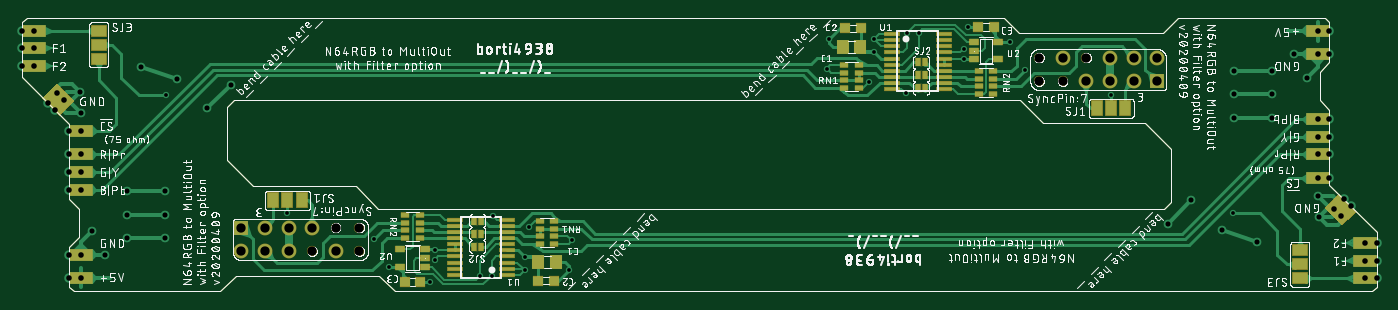
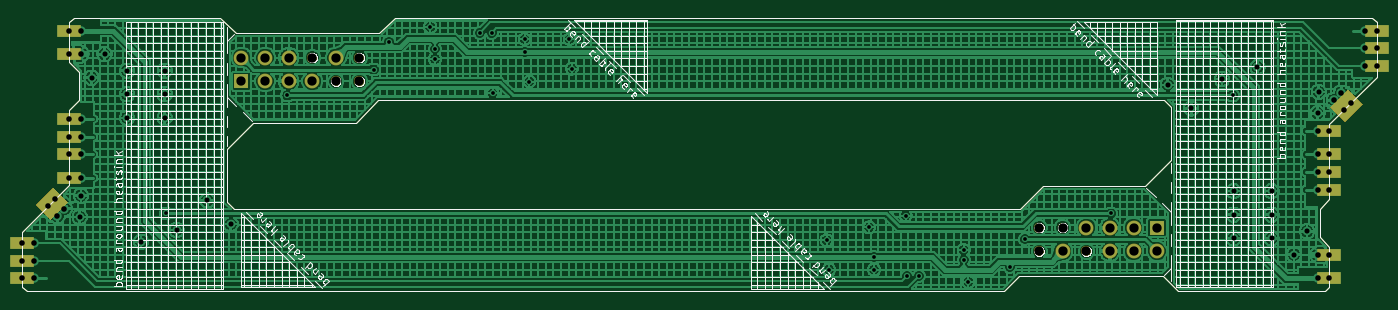
Circuit board: 7 layer files. Board 146.5 x 29.5 mm.
- drill: n64rgb2moutfilter_nutzen.DRD (1785 bytes)
- bottom_copper: n64rgb2moutfilter_nutzen.GBL (148825 bytes)
- bottom_silk: n64rgb2moutfilter_nutzen.GBO (155102 bytes)
- bottom_mask: n64rgb2moutfilter_nutzen.GBS (36965 bytes)
- top_copper: n64rgb2moutfilter_nutzen.GTL (58445 bytes)
- top_silk: n64rgb2moutfilter_nutzen.GTO (516083 bytes)
- top_mask: n64rgb2moutfilter_nutzen.GTS (39709 bytes)

=== drill: n64rgb2moutfilter_nutzen.DRD ===
M48
;GenerationSoftware,Autodesk,EAGLE,9.5.2*%
;CreationDate,2020-04-08T10:12:48Z*%
FMAT,2
ICI,OFF
METRIC,TZ,000.000
T4C0.400
T3C0.550
T2C0.600
T1C1.000
%
G90
M71
T1
X23622Y6985
X114554Y22733
X112014Y25273
X31242Y4445
X114554Y25273
X109474Y25273
X117094Y25273
X117094Y22733
X119634Y25273
X36322Y4445
X109474Y22733
X36322Y6985
X112014Y22733
X122174Y22733
X33782Y6985
X31242Y6985
X119634Y22733
X122174Y25273
X33782Y4445
X28702Y4445
X28702Y6985
X26162Y4445
X26162Y6985
X23622Y4445
T2
X5080Y4064
X6350Y4064
X4572Y20701
X3556Y19685
X139446Y14859
X140716Y16764
X139446Y16764
X140716Y28194
X2794Y20447
X3810Y21463
X139446Y28194
X145796Y1524
X144526Y1524
X145796Y3429
X145796Y5334
X144526Y3429
X144526Y5334
X5080Y11049
X6350Y11049
X5080Y17399
X5080Y14859
X6350Y14859
X5080Y12954
X6350Y12954
X5080Y1524
X6350Y1524
X0Y28194
X1270Y28194
X0Y26289
X0Y24384
X140716Y18669
X1270Y26289
X1270Y24384
X140716Y25654
X139446Y25654
X141224Y9017
X142240Y10033
X143002Y9271
X141986Y8255
X6350Y17399
X139446Y18669
X140716Y12319
X139446Y12319
X140716Y14859
T3
X7493Y6604
X8890Y4064
X6223Y21590
X6350Y19304
X125857Y9906
X129159Y6731
X11303Y10922
X11303Y8382
X11303Y5842
X15367Y8382
X15367Y10922
X134493Y21336
X134493Y23876
X130429Y23876
X132969Y5461
X139573Y8128
X130429Y21336
X130429Y18796
X123317Y7366
X139446Y10414
X136906Y25654
X138303Y23114
X134493Y18796
X15367Y5842
X12827Y24257
X16637Y22987
X19939Y19812
X22479Y22352
T4
X50673Y8289
X44450Y3500
X44450Y4572
X50546Y1778
X43942Y1143
X95250Y27940
X54102Y2454
X91694Y27264
X49276Y1778
X91186Y22699
X28575Y8509
X96520Y27940
X107950Y24003
X106299Y26980
X130302Y8509
X91694Y25908
X101346Y26218
X15494Y21209
X117221Y21209
X54102Y3810
X101854Y28575
X101346Y25146
X95123Y21429
X86614Y24096
X86868Y27264
X39497Y2738
X58928Y2454
X59182Y5622
X54610Y7019
X37846Y5715
M30
=== bottom_copper: n64rgb2moutfilter_nutzen.GBL (148825 bytes, source omitted) ===
=== bottom_silk: n64rgb2moutfilter_nutzen.GBO (155102 bytes, source omitted) ===
=== bottom_mask: n64rgb2moutfilter_nutzen.GBS (36965 bytes, source omitted) ===
=== top_copper: n64rgb2moutfilter_nutzen.GTL (58445 bytes, source omitted) ===
=== top_silk: n64rgb2moutfilter_nutzen.GTO (516083 bytes, source omitted) ===
=== top_mask: n64rgb2moutfilter_nutzen.GTS (39709 bytes, source omitted) ===
